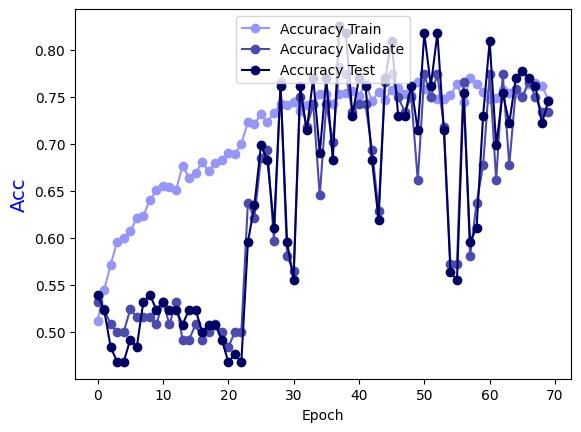

Values plotted in this chart, from the file beside it:
Epoch, Accuracy Train, Accuracy Validate, Accuracy Test
0.0, 0.5121, 0.5323, 0.5397
1.0, 0.5444, 0.5242, 0.5238
2.0, 0.5717, 0.5081, 0.4841
3.0, 0.596, 0.5, 0.4683
4.0, 0.6, 0.5, 0.4683
5.0, 0.6071, 0.5242, 0.4921
6.0, 0.6212, 0.5161, 0.4841
7.0, 0.6232, 0.5161, 0.5317
8.0, 0.6404, 0.5161, 0.5397
9.0, 0.6505, 0.5081, 0.5238
10.0, 0.6556, 0.5323, 0.5317
11.0, 0.6545, 0.5081, 0.5238
12.0, 0.6505, 0.5323, 0.5238
13.0, 0.6768, 0.4919, 0.5079
14.0, 0.6636, 0.4919, 0.5238
15.0, 0.6687, 0.5081, 0.5238
16.0, 0.6808, 0.4919, 0.5
17.0, 0.6707, 0.5, 0.5079
18.0, 0.6798, 0.5081, 0.5079
19.0, 0.6828, 0.5, 0.4921
20.0, 0.6899, 0.4839, 0.4683
21.0, 0.6889, 0.5, 0.4762
22.0, 0.7, 0.5, 0.4683
23.0, 0.7232, 0.6371, 0.5952
24.0, 0.7212, 0.621, 0.6349
25.0, 0.7313, 0.6855, 0.6984
26.0, 0.7232, 0.6935, 0.6825
27.0, 0.7333, 0.5968, 0.6111
28.0, 0.7424, 0.7661, 0.7619
29.0, 0.7414, 0.5806, 0.5952
30.0, 0.7444, 0.5645, 0.5556
31.0, 0.7354, 0.75, 0.7619
32.0, 0.7414, 0.7177, 0.7143
33.0, 0.7414, 0.7419, 0.7698
34.0, 0.7525, 0.6452, 0.6905
35.0, 0.7525, 0.7419, 0.7698
36.0, 0.7424, 0.7016, 0.6825
37.0, 0.7535, 0.7823, 0.8254
38.0, 0.7545, 0.7742, 0.8175
39.0, 0.7566, 0.7339, 0.7302
40.0, 0.7505, 0.7419, 0.7698
41.0, 0.7646, 0.7419, 0.7619
42.0, 0.7455, 0.6935, 0.6825
43.0, 0.7556, 0.629, 0.619
44.0, 0.7465, 0.7661, 0.7698
45.0, 0.7576, 0.7742, 0.8095
46.0, 0.7596, 0.75, 0.7302
47.0, 0.7535, 0.7339, 0.7302
48.0, 0.7515, 0.75, 0.7619
49.0, 0.7657, 0.6613, 0.7143
50.0, 0.7586, 0.7742, 0.8175
51.0, 0.7495, 0.75, 0.7619
52.0, 0.7475, 0.7742, 0.8175
53.0, 0.7475, 0.7177, 0.7143
54.0, 0.7515, 0.5726, 0.5635
55.0, 0.7636, 0.5726, 0.5556
56.0, 0.7444, 0.7661, 0.754
57.0, 0.7697, 0.5806, 0.5952
58.0, 0.7636, 0.6371, 0.6111
59.0, 0.7556, 0.6774, 0.7302
... 10 more rows
